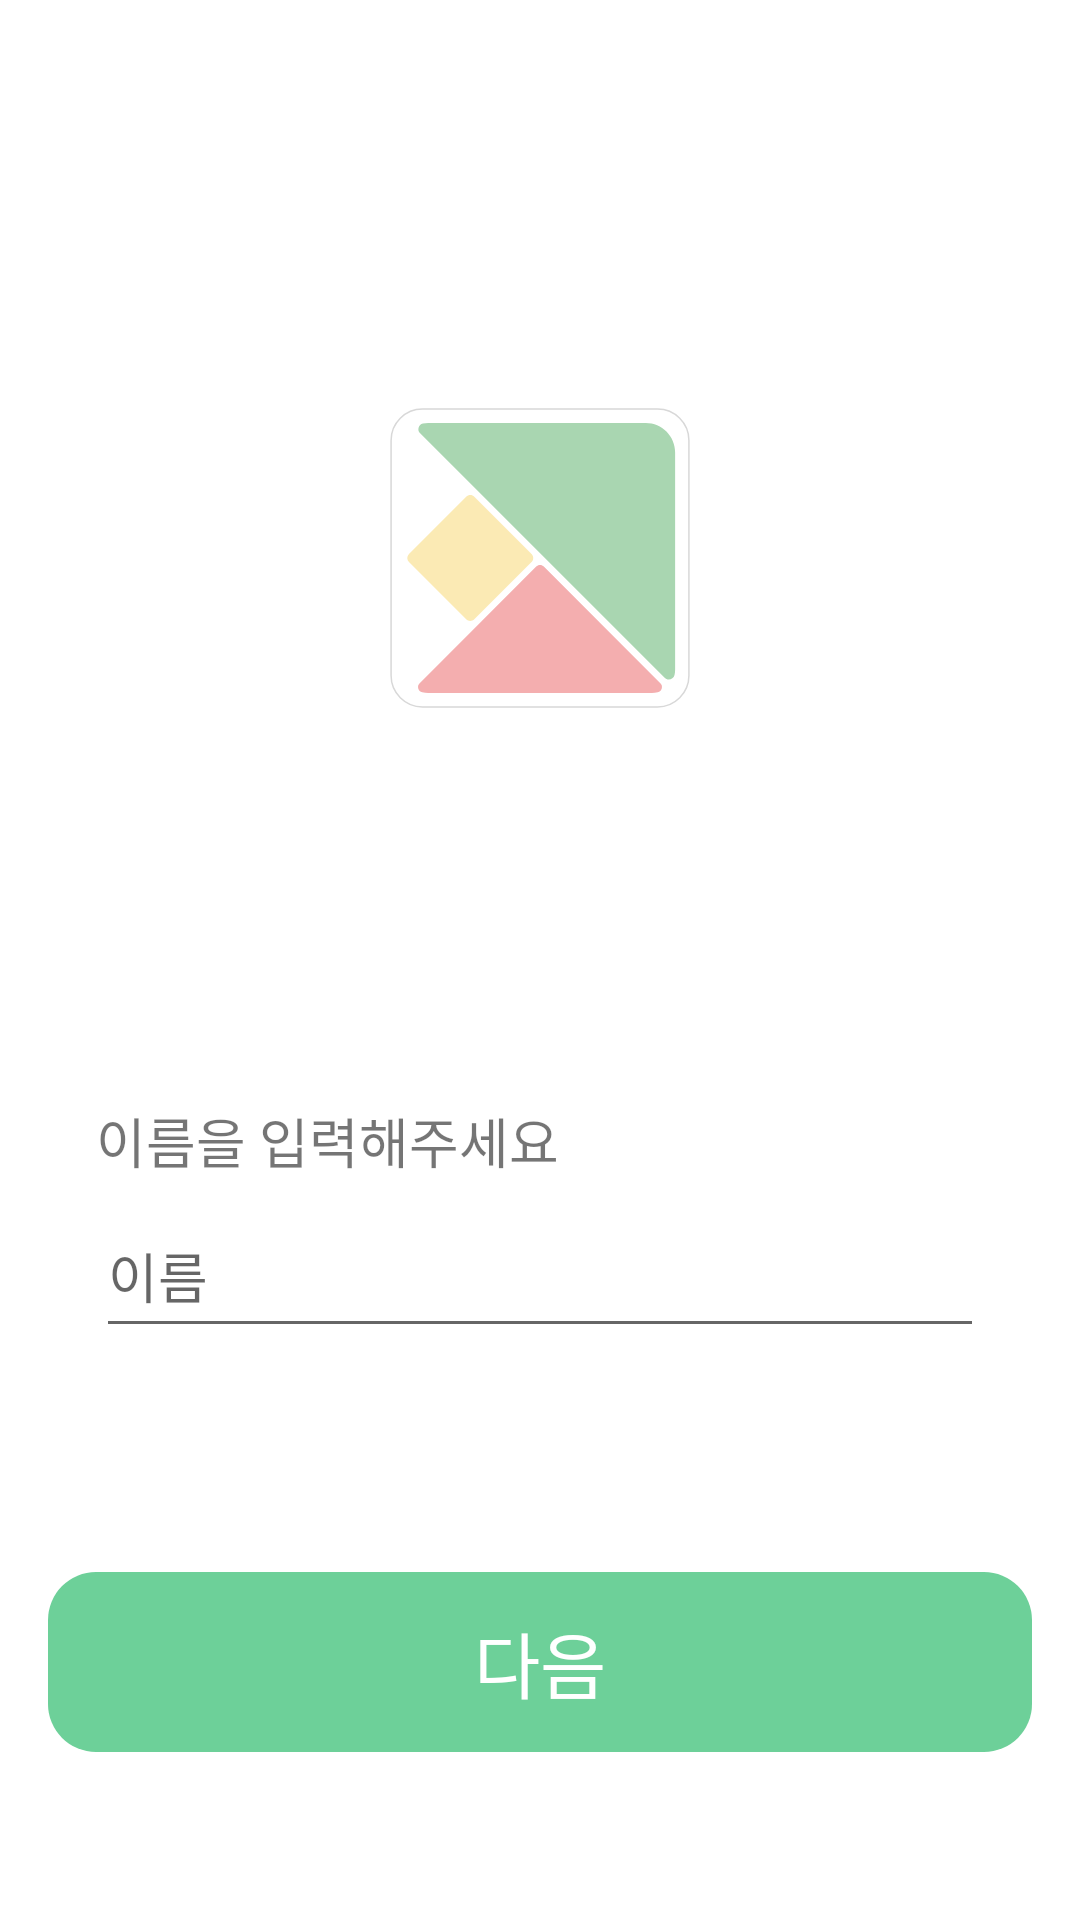

Produce the Android XML layout that renders to this screen, including the resource entries it uses.
<!-- AndroidManifest.xml: application theme Theme.Msmg -->
<!-- res/layout/fragment_sign_up_basic_info.xml -->
<?xml version="1.0" encoding="utf-8"?>
<androidx.constraintlayout.widget.ConstraintLayout
    xmlns:android="http://schemas.android.com/apk/res/android"
    xmlns:app="http://schemas.android.com/apk/res-auto"
    xmlns:tools="http://schemas.android.com/tools"
    android:layout_width="match_parent"
    android:layout_height="match_parent"
    android:layout_gravity="center"
    android:padding="16dp">

    <LinearLayout
        android:id="@+id/combined_icon"
        android:layout_width="wrap_content"
        android:layout_height="wrap_content"
        android:orientation="vertical"
        android:gravity="center"
        app:layout_constraintTop_toTopOf="parent"
        app:layout_constraintStart_toStartOf="parent"
        app:layout_constraintEnd_toEndOf="parent">

        <ImageView
            android:id="@+id/imgSplash"
            android:layout_width="100dp"
            android:layout_height="wrap_content"
            android:layout_marginTop="120dp"
            android:src="@drawable/icon"
            android:layout_marginBottom="15dp" />
    </LinearLayout>

    
    <LinearLayout
        android:visibility="visible"
        android:id="@+id/layoutName"
        android:layout_width="0dp"
        android:layout_height="wrap_content"
        android:orientation="vertical"
        android:padding="16dp"
        android:layout_marginTop="100dp"
        app:layout_constraintTop_toBottomOf="@id/combined_icon"
        app:layout_constraintStart_toStartOf="parent"
        app:layout_constraintEnd_toEndOf="parent">

        <TextView
            android:fontFamily="@font/pretendard_bold"
            android:layout_width="wrap_content"
            android:layout_height="wrap_content"
            android:text="이름을 입력해주세요"
            android:textSize="18sp"/>

        <EditText
            android:fontFamily="@font/pretendard_medium"
            android:id="@+id/etName"
            android:layout_width="match_parent"
            android:layout_height="wrap_content"
            android:minHeight="48dp"
            android:paddingVertical="10dp"
            android:hint="이름"
            android:inputType="textPersonName"
            android:layout_marginTop="8dp"/>
    </LinearLayout>

    
    <LinearLayout
        android:id="@+id/layoutGender"
        android:layout_width="0dp"
        android:layout_height="wrap_content"
        android:orientation="vertical"
        android:padding="16dp"
        android:visibility="gone"
        android:layout_marginTop="30dp"
        app:layout_constraintTop_toBottomOf="@id/combined_icon"
        app:layout_constraintStart_toStartOf="parent"
        app:layout_constraintEnd_toEndOf="parent">

        <TextView
            android:fontFamily="@font/pretendard_bold"
            android:layout_width="wrap_content"
            android:layout_height="wrap_content"
            android:text="성별을 선택해주세요"
            android:textSize="18sp"
            android:textStyle="bold"/>

        <RadioGroup
            android:id="@+id/rgGender"
            android:layout_width="match_parent"
            android:layout_height="wrap_content"
            android:orientation="horizontal"
            android:layout_marginTop="8dp">

            <RadioButton
                android:fontFamily="@font/pretendard_medium"
                android:id="@+id/rbMale"
                android:layout_width="wrap_content"
                android:layout_height="wrap_content"
                android:text="남성"/>

            <RadioButton
                android:fontFamily="@font/pretendard_medium"
                android:id="@+id/rbFemale"
                android:layout_width="wrap_content"
                android:layout_height="wrap_content"
                android:text="여성"
                android:layout_marginStart="16dp"/>
        </RadioGroup>
    </LinearLayout>

    
    <LinearLayout
        android:id="@+id/layoutBirthdate"
        android:layout_width="0dp"
        android:layout_height="wrap_content"
        android:orientation="vertical"
        android:padding="16dp"
        android:visibility="gone"
        android:layout_marginTop="30dp"
        app:layout_constraintTop_toBottomOf="@id/combined_icon"
        app:layout_constraintStart_toStartOf="parent"
        app:layout_constraintEnd_toEndOf="parent">

        <TextView
            android:fontFamily="@font/pretendard_bold"
            android:layout_width="wrap_content"
            android:layout_height="wrap_content"
            android:text="생년월일을 입력해주세요"
            android:textSize="18sp"
            android:textStyle="bold"/>

        <DatePicker
            android:id="@+id/dpBirthdate"
            android:layout_width="match_parent"
            android:layout_height="wrap_content"
            android:datePickerMode="spinner"
            android:calendarViewShown="false"
            android:layout_marginTop="8dp"/>
    </LinearLayout>

    
    <LinearLayout
        android:visibility="gone"
        android:id="@+id/layoutPhone"
        android:layout_width="0dp"
        android:layout_height="wrap_content"
        android:orientation="vertical"
        android:padding="16dp"
        android:layout_marginTop="30dp"
        app:layout_constraintTop_toBottomOf="@id/combined_icon"
        app:layout_constraintStart_toStartOf="parent"
        app:layout_constraintEnd_toEndOf="parent">

        <TextView
            android:fontFamily="@font/pretendard_bold"
            android:layout_width="wrap_content"
            android:layout_height="wrap_content"
            android:text="전화번호를 입력해주세요"
            android:textSize="18sp"
            android:textStyle="bold"/>


        <EditText
            android:fontFamily="@font/pretendard_medium"
            android:id="@+id/etPhone"
            android:layout_width="match_parent"
            android:layout_height="wrap_content"
            android:minHeight="48dp"
            android:paddingVertical="10dp"
            android:hint="01000000000"
            android:inputType="phone"
            android:layout_marginTop="8dp"/>

        <TextView
            android:visibility="gone"
            android:id="@+id/alarm_tv"
            android:fontFamily="@font/pretendard_bold"
            android:layout_width="wrap_content"
            android:layout_height="wrap_content"
            android:textColor="#F05605"
            android:text="유효한 전화번화가 아니거나\n이미 존재하는 전화번호입니다"
            android:textSize="16sp" />
    </LinearLayout>

    
    <LinearLayout
        android:visibility="gone"
        android:id="@+id/layoutVerify"
        android:layout_width="0dp"
        android:layout_height="wrap_content"
        android:orientation="vertical"
        android:padding="16dp"
        android:layout_marginTop="30dp"
        app:layout_constraintTop_toBottomOf="@id/combined_icon"
        app:layout_constraintStart_toStartOf="parent"
        app:layout_constraintEnd_toEndOf="parent">

        <TextView
            android:fontFamily="@font/pretendard_bold"
            android:layout_width="wrap_content"
            android:layout_height="wrap_content"
            android:text="인증번호를 입력해주세요"
            android:textSize="18sp"
            android:textStyle="bold"/>

        <EditText
            android:fontFamily="@font/pretendard_medium"
            android:id="@+id/etVerify"
            android:layout_width="match_parent"
            android:layout_height="wrap_content"
            android:minHeight="48dp"
            android:paddingVertical="10dp"
            android:inputType="phone"
            android:layout_marginTop="8dp"/>

        <TextView
            android:visibility="gone"
            android:id="@+id/alarm2_tv"
            android:fontFamily="@font/pretendard_bold"
            android:layout_width="wrap_content"
            android:layout_height="wrap_content"
            android:textColor="#F05605"
            android:text="인증번호가 일치하지 않습니다"
            android:textSize="16sp" />
    </LinearLayout>

    

    <TextView
        android:id="@+id/tvNext"
        android:layout_width="match_parent"
        android:layout_height="60dp"
        android:text="다음"
        android:textSize="24sp"
        android:textColor="@color/white"
        android:fontFamily="@font/pretendard_medium"
        android:background="@drawable/round_corner_primary"
        android:backgroundTint="@color/color_primary"
        android:gravity="center"
        android:layout_marginBottom="40dp"
        app:layout_constraintBottom_toBottomOf="parent"/>

</androidx.constraintlayout.widget.ConstraintLayout>
<!-- resources referenced by this layout -->
<resources>
  <color name="color_primary">#6DD099</color>
  <color name="white">#FFFFFFFF</color>
  <!-- drawable icon (drawable) -->
  <vector xmlns:android="http://schemas.android.com/apk/res/android"
      android:width="100dp"
      android:height="100dp"
      android:viewportWidth="100"
      android:viewportHeight="100">
    <group>
      <clip-path
          android:pathData="M0,0h100v100h-100z"/>
      <path
          android:pathData="M9.9,91.64C8.87,92.67 9.36,94.41 10.76,94.78C11.39,94.95 12.06,95.04 12.76,95.04H87.25C87.94,95.04 88.61,94.95 89.25,94.78C90.65,94.41 91.13,92.67 90.11,91.64L51.33,52.87C50.6,52.13 49.41,52.13 48.68,52.87L9.9,91.64Z"
          android:fillColor="#F4AEAF"/>
      <path
          android:pathData="M95.04,87.24V14.75C95.04,9.34 90.66,4.96 85.25,4.96H12.76C12.14,4.96 11.55,5.03 10.97,5.16C9.47,5.52 8.96,7.42 10.05,8.51L91.49,89.95C92.58,91.04 94.48,90.54 94.84,89.03C94.97,88.45 95.04,87.86 95.04,87.24Z"
          android:fillColor="#A9D6B1"/>
      <path
          android:pathData="M93.47,91.93L8.07,6.53C7.49,6.97 6.97,7.49 6.53,8.07L48.46,50L49.37,49.09L50.91,50.63L50,51.54L91.93,93.47C92.51,93.03 93.03,92.51 93.47,91.93Z"
          android:fillColor="#ffffff"/>
      <path
          android:pathData="M48.46,50L6.53,91.93C6.97,92.51 7.49,93.03 8.07,93.47L50,51.54L48.46,50Z"
          android:fillColor="#ffffff"/>
      <path
          android:pathData="M49.36,49.09L48.46,50L50,51.54L50.91,50.63L49.36,49.09Z"
          android:fillColor="#ffffff"/>
      <path
          android:pathData="M25.39,29.56L6.32,48.63C5.57,49.39 5.57,50.61 6.32,51.36L25.39,70.43C26.14,71.18 27.36,71.18 28.11,70.43L47.19,51.36C47.94,50.61 47.94,49.39 47.19,48.63L28.11,29.56C27.36,28.81 26.14,28.81 25.39,29.56Z"
          android:fillColor="#FBEAB4"/>
      <path
          android:pathData="M89.18,0.36H10.82C5.05,0.36 0.36,5.05 0.36,10.82V89.18C0.36,94.95 5.05,99.64 10.82,99.64H89.18C94.95,99.64 99.64,94.95 99.64,89.18V10.82C99.64,5.05 94.95,0.36 89.18,0.36Z"
          android:strokeWidth="0.5"
          android:fillColor="#00000000"
          android:strokeColor="#D8D8D8"/>
    </group>
  </vector>
  <!-- drawable round_corner_primary (drawable) -->
  <shape xmlns:android="http://schemas.android.com/apk/res/android">
      <solid android:color="@color/color_primary" />
      <corners android:radius="16dp" />
      <padding android:left="10dp" android:right="10dp" />
  </shape>
  <style name="Theme.Msmg" parent="Theme.MaterialComponents.Light.NoActionBar" />
</resources>
